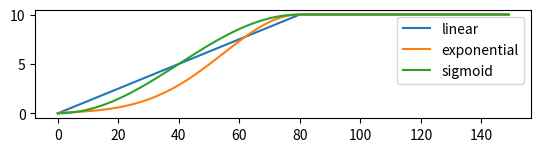

This chart was generated by the following Python code:
import numpy as np

def linear_rampup(current_epoch, ramp_length):
    if current_epoch >= ramp_length:
        return 1.0
    else:
        return current_epoch / ramp_length

def cosine_rampup(current_epoch, ramp_length):
    """Cosine rampdown from https://arxiv.org/abs/1608.03983"""
    assert 0 <= current_epoch <= ramp_length
    return - float(.5 * (np.cos(np.pi * current_epoch / ramp_length) - 1))

def sigmoid_rampup(current, rampup_length):
    """
    https://arxiv.org/pdf/1803.05984.pdf
    Exponential rampup from https://arxiv.org/abs/1610.02242
    """
    if rampup_length == 0:
        return 1.0
    else:
        current = np.clip(current, 0.0, rampup_length)
        phase = 1.0 - current / rampup_length
        return float(np.exp(-5.0 * phase * phase))


class Warmup:
    def __init__(self, max, nb_epoch, method):
        self.max = max
        self.nb_epoch = nb_epoch
        self.method = method
        self.current_epoch = 0
        self.value = 0

    def reset(self):
        self.current_epoch = 0
        self.value = 0

    def step(self):
        if self.current_epoch < self.nb_epoch:
            self.current_epoch += 1
            ramp = self.method(self.current_epoch, self.nb_epoch)
            self.value = self.max * ramp

        return self.value

    def __call__(self):
        return self.value

if __name__ == '__main__':
    linear_warmup = Warmup(10, 80, linear_rampup)
    exp_warmup = Warmup(10, 80, sigmoid_rampup)
    cosine_warmup = Warmup(10, 80, cosine_rampup)


    linear_values = []
    exp_values = []
    cosine_values = []

    for _ in range(150):
        linear_values.append(linear_warmup.value)
        exp_values.append(exp_warmup.value)
        cosine_values.append(cosine_warmup.value)

        linear_warmup.step()
        exp_warmup.step()
        cosine_warmup.step()

    import matplotlib.pyplot as plt

    plt.figure(0)
    plt.subplot(3, 1, 1)
    plt.plot(linear_values, label="linear")
    plt.plot(exp_values, label="exponential")
    plt.plot(cosine_values, label="sigmoid")
    plt.legend()
    plt.show()
